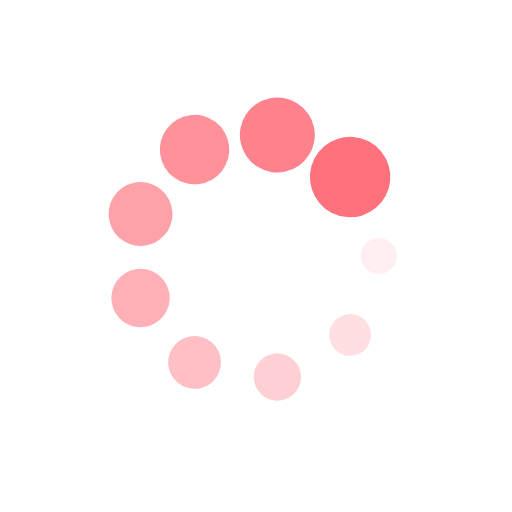
t = 0.00 s
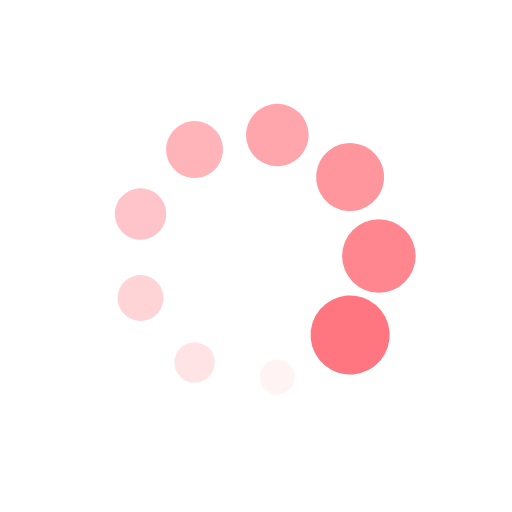
t = 0.28 s
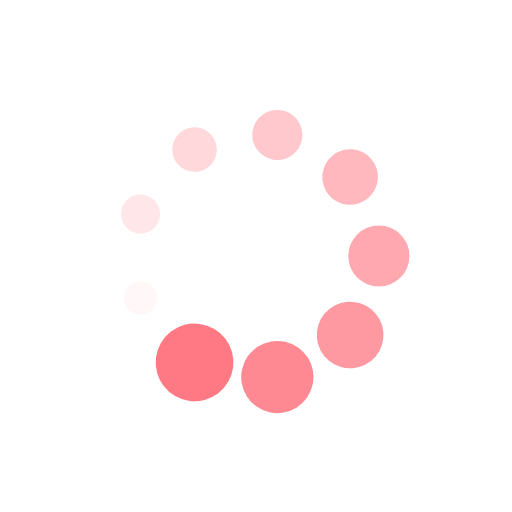
t = 0.55 s
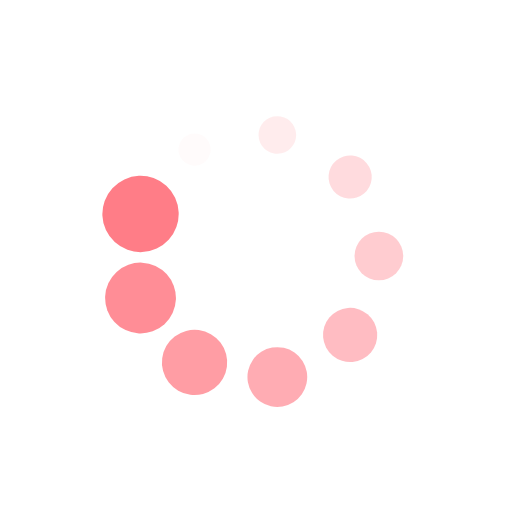
t = 0.82 s

The animated SVG that drew these frames (rendered in a browser with its animation timeline set to each time). Animation: 18 SMIL elements (animate=9,animateTransform=9); one cycle of 1.10 s, repeats indefinitely.

<?xml version="1.0" encoding="utf-8"?>
<svg xmlns="http://www.w3.org/2000/svg" xmlns:xlink="http://www.w3.org/1999/xlink" style="margin: auto; background: none; display: block; shape-rendering: auto;" width="197px" height="197px" viewBox="0 0 100 100" preserveAspectRatio="xMidYMid">
<g transform="translate(74,50)">
<g transform="rotate(0)">
<circle cx="0" cy="0" r="3" fill="#ff727d" fill-opacity="1" transform="scale(1.94227 1.94227)">
  <animateTransform attributeName="transform" type="scale" begin="-0.9768009768009769s" values="2.6199999999999997 2.6199999999999997;1 1" keyTimes="0;1" dur="1.0989010989010988s" repeatCount="indefinite"></animateTransform>
  <animate attributeName="fill-opacity" keyTimes="0;1" dur="1.0989010989010988s" repeatCount="indefinite" values="1;0" begin="-0.9768009768009769s"></animate>
</circle>
</g>
</g><g transform="translate(68.38506663485548,65.42690263247694)">
<g transform="rotate(40)">
<circle cx="0" cy="0" r="3" fill="#ff727d" fill-opacity="0.8888888888888888" transform="scale(2.12227 2.12227)">
  <animateTransform attributeName="transform" type="scale" begin="-0.8547008547008548s" values="2.6199999999999997 2.6199999999999997;1 1" keyTimes="0;1" dur="1.0989010989010988s" repeatCount="indefinite"></animateTransform>
  <animate attributeName="fill-opacity" keyTimes="0;1" dur="1.0989010989010988s" repeatCount="indefinite" values="1;0" begin="-0.8547008547008548s"></animate>
</circle>
</g>
</g><g transform="translate(54.16755626400633,73.63538607229299)">
<g transform="rotate(80)">
<circle cx="0" cy="0" r="3" fill="#ff727d" fill-opacity="0.7777777777777778" transform="scale(2.30227 2.30227)">
  <animateTransform attributeName="transform" type="scale" begin="-0.7326007326007327s" values="2.6199999999999997 2.6199999999999997;1 1" keyTimes="0;1" dur="1.0989010989010988s" repeatCount="indefinite"></animateTransform>
  <animate attributeName="fill-opacity" keyTimes="0;1" dur="1.0989010989010988s" repeatCount="indefinite" values="1;0" begin="-0.7326007326007327s"></animate>
</circle>
</g>
</g><g transform="translate(38.00000000000001,70.78460969082653)">
<g transform="rotate(119.99999999999999)">
<circle cx="0" cy="0" r="3" fill="#ff727d" fill-opacity="0.6666666666666666" transform="scale(2.48227 2.48227)">
  <animateTransform attributeName="transform" type="scale" begin="-0.6105006105006106s" values="2.6199999999999997 2.6199999999999997;1 1" keyTimes="0;1" dur="1.0989010989010988s" repeatCount="indefinite"></animateTransform>
  <animate attributeName="fill-opacity" keyTimes="0;1" dur="1.0989010989010988s" repeatCount="indefinite" values="1;0" begin="-0.6105006105006106s"></animate>
</circle>
</g>
</g><g transform="translate(27.4473771011382,58.20848343981605)">
<g transform="rotate(160)">
<circle cx="0" cy="0" r="3" fill="#ff727d" fill-opacity="0.5555555555555556" transform="scale(1.04227 1.04227)">
  <animateTransform attributeName="transform" type="scale" begin="-0.48840048840048844s" values="2.6199999999999997 2.6199999999999997;1 1" keyTimes="0;1" dur="1.0989010989010988s" repeatCount="indefinite"></animateTransform>
  <animate attributeName="fill-opacity" keyTimes="0;1" dur="1.0989010989010988s" repeatCount="indefinite" values="1;0" begin="-0.48840048840048844s"></animate>
</circle>
</g>
</g><g transform="translate(27.447377101138198,41.79151656018395)">
<g transform="rotate(200)">
<circle cx="0" cy="0" r="3" fill="#ff727d" fill-opacity="0.4444444444444444" transform="scale(1.22227 1.22227)">
  <animateTransform attributeName="transform" type="scale" begin="-0.36630036630036633s" values="2.6199999999999997 2.6199999999999997;1 1" keyTimes="0;1" dur="1.0989010989010988s" repeatCount="indefinite"></animateTransform>
  <animate attributeName="fill-opacity" keyTimes="0;1" dur="1.0989010989010988s" repeatCount="indefinite" values="1;0" begin="-0.36630036630036633s"></animate>
</circle>
</g>
</g><g transform="translate(37.999999999999986,29.215390309173475)">
<g transform="rotate(239.99999999999997)">
<circle cx="0" cy="0" r="3" fill="#ff727d" fill-opacity="0.3333333333333333" transform="scale(1.40226 1.40226)">
  <animateTransform attributeName="transform" type="scale" begin="-0.24420024420024422s" values="2.6199999999999997 2.6199999999999997;1 1" keyTimes="0;1" dur="1.0989010989010988s" repeatCount="indefinite"></animateTransform>
  <animate attributeName="fill-opacity" keyTimes="0;1" dur="1.0989010989010988s" repeatCount="indefinite" values="1;0" begin="-0.24420024420024422s"></animate>
</circle>
</g>
</g><g transform="translate(54.16755626400632,26.364613927707005)">
<g transform="rotate(280)">
<circle cx="0" cy="0" r="3" fill="#ff727d" fill-opacity="0.2222222222222222" transform="scale(1.58226 1.58226)">
  <animateTransform attributeName="transform" type="scale" begin="-0.12210012210012211s" values="2.6199999999999997 2.6199999999999997;1 1" keyTimes="0;1" dur="1.0989010989010988s" repeatCount="indefinite"></animateTransform>
  <animate attributeName="fill-opacity" keyTimes="0;1" dur="1.0989010989010988s" repeatCount="indefinite" values="1;0" begin="-0.12210012210012211s"></animate>
</circle>
</g>
</g><g transform="translate(68.38506663485546,34.57309736752305)">
<g transform="rotate(320)">
<circle cx="0" cy="0" r="3" fill="#ff727d" fill-opacity="0.1111111111111111" transform="scale(1.76226 1.76226)">
  <animateTransform attributeName="transform" type="scale" begin="0s" values="2.6199999999999997 2.6199999999999997;1 1" keyTimes="0;1" dur="1.0989010989010988s" repeatCount="indefinite"></animateTransform>
  <animate attributeName="fill-opacity" keyTimes="0;1" dur="1.0989010989010988s" repeatCount="indefinite" values="1;0" begin="0s"></animate>
</circle>
</g>
</g>
<!-- [ldio] generated by https://loading.io/ --></svg>
